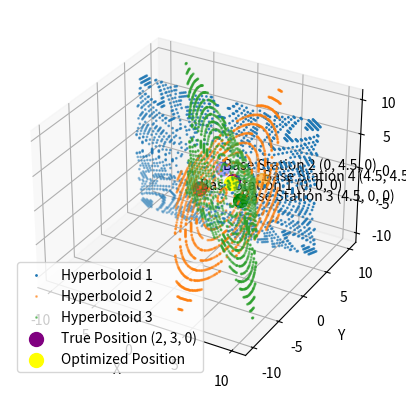

The matplotlib source for this figure:
import numpy as np
from scipy.optimize import least_squares
import matplotlib.pyplot as plt
from mpl_toolkits.mplot3d import Axes3D

# Known positions of base stations
base_stations = np.array([
    [0, 0, 0],       # Base Station 1
    [0, 4.5, 0],     # Base Station 2
    [4.5, 0, 0],     # Base Station 3
    [4.5, 4.5, 0]    # Base Station 4
])

# TDOA measurements in meters
tdoa_measurements = np.array([
    1.0274027996115447,   # TDOA between P1 and P2
    0.39525416704020455,  # TDOA between P1 and P3
    -0.5296863659009495   # TDOA between P1 and P4
])

# True position of the tag
true_position = np.array([2, 3, 0])

# Define the objective function
def objective_function(position, base_stations, tdoa_measurements):
    P1 = base_stations[0]
    differences = []
    
    for i, (P2, tdoa) in enumerate(zip(base_stations[1:], tdoa_measurements)):
        dist1 = np.linalg.norm(position - P1)
        dist2 = np.linalg.norm(position - P2)
        differences.append((dist1 - dist2) - tdoa)
    
    return differences

# Initial guess for the tag's position
initial_guess = np.array([2, 2, 0])

# Perform least squares optimization
result = least_squares(objective_function, initial_guess, args=(base_stations, tdoa_measurements))

# Extract the optimized position
optimized_position = result.x
print("Optimized Position:", optimized_position)

# Create a grid of points for visualization
x = np.linspace(-10, 10, 200)
y = np.linspace(-10, 10, 200)
z = np.linspace(-10, 10, 200)
X, Y, Z = np.meshgrid(x, y, z)

# Calculate distances to the base stations
dist1 = np.sqrt((X - base_stations[0][0])**2 + (Y - base_stations[0][1])**2 + (Z - base_stations[0][2])**2)
dist2 = np.sqrt((X - base_stations[1][0])**2 + (Y - base_stations[1][1])**2 + (Z - base_stations[1][2])**2)
dist3 = np.sqrt((X - base_stations[2][0])**2 + (Y - base_stations[2][1])**2 + (Z - base_stations[2][2])**2)
dist4 = np.sqrt((X - base_stations[3][0])**2 + (Y - base_stations[3][1])**2 + (Z - base_stations[3][2])**2)

# Calculate the difference in distances
delta_dist1 = dist1 - dist2
delta_dist2 = dist1 - dist3
delta_dist3 = dist1 - dist4

# Find points where the difference in distances matches the TDOA measurements
tolerance = 1e-3
mask1 = np.abs(delta_dist1 - tdoa_measurements[0]) < tolerance
mask2 = np.abs(delta_dist2 - tdoa_measurements[1]) < tolerance
mask3 = np.abs(delta_dist3 - tdoa_measurements[2]) < tolerance

# Plot the hyperboloids and base stations
fig = plt.figure()
ax = fig.add_subplot(111, projection='3d')
ax.scatter(X[mask1], Y[mask1], Z[mask1], s=1, label='Hyperboloid 1')
ax.scatter(X[mask2], Y[mask2], Z[mask2], s=1, label='Hyperboloid 2', alpha=0.5)
ax.scatter(X[mask3], Y[mask3], Z[mask3], s=1, label='Hyperboloid 3', alpha=0.5)

# Plot the base stations
ax.scatter(base_stations[:, 0], base_stations[:, 1], base_stations[:, 2], color=['red', 'blue', 'green', 'orange'], s=100)
for i, label in enumerate(['Base Station 1 (0, 0, 0)', 'Base Station 2 (0, 4.5, 0)', 'Base Station 3 (4.5, 0, 0)', 'Base Station 4 (4.5, 4.5, 0)']):
    ax.text(base_stations[i, 0], base_stations[i, 1], base_stations[i, 2], label, color='black')

# Plot the true position
ax.scatter(true_position[0], true_position[1], true_position[2], color='purple', s=100, label='True Position (2, 3, 0)')

# Plot the optimized position
ax.scatter(optimized_position[0], optimized_position[1], optimized_position[2], color='yellow', s=100, label='Optimized Position')

# Add labels and legend
ax.set_xlabel('X')
ax.set_ylabel('Y')
ax.set_zlabel('Z')
ax.legend()

plt.show()


# import numpy as np
# from scipy.optimize import least_squares
# import matplotlib.pyplot as plt
# from mpl_toolkits.mplot3d import Axes3D

# # Known positions of base stations
# base_stations = np.array([
#     [0, 0, 0],       # Base Station 1
#     [0, 4.5, 0],     # Base Station 2
#     [4.5, 0, 0],     # Base Station 3
#     [4.5, 4.5, 0]    # Base Station 4
# ])

# # TDOA measurements in meters
# tdoa_measurements = np.array([
#     1.0274027996115447,   # TDOA between P1 and P2
#     0.39525416704020455,  # TDOA between P1 and P3
#     -0.5296863659009495   # TDOA between P1 and P4
# ])

# def objective_function(position, base_stations, tdoa_measurements):
#     P1 = base_stations[0]
#     differences = []
    
#     for i, (P2, tdoa) in enumerate(zip(base_stations[1:], tdoa_measurements)):
#         dist1 = np.linalg.norm(position - P1)
#         dist2 = np.linalg.norm(position - P2)
#         differences.append((dist1 - dist2) - tdoa)
    
#     return differences

# # Initial guess for the tag's position
# initial_guess = np.array([2, 2, 0])

# # Perform least squares optimization
# result = least_squares(objective_function, initial_guess, args=(base_stations, tdoa_measurements))

# # Extract the optimized position
# optimized_position = result.x
# print("Optimized Position:", optimized_position)

# # Create a grid of points for visualization
# x = np.linspace(-10, 10, 200)
# y = np.linspace(-10, 10, 200)
# z = np.linspace(-10, 10, 200)
# X, Y, Z = np.meshgrid(x, y, z)

# # Calculate distances to the base stations
# dist1 = np.sqrt((X - base_stations[0][0])**2 + (Y - base_stations[0][1])**2 + (Z - base_stations[0][2])**2)
# dist2 = np.sqrt((X - base_stations[1][0])**2 + (Y - base_stations[1][1])**2 + (Z - base_stations[1][2])**2)
# dist3 = np.sqrt((X - base_stations[2][0])**2 + (Y - base_stations[2][1])**2 + (Z - base_stations[2][2])**2)
# dist4 = np.sqrt((X - base_stations[3][0])**2 + (Y - base_stations[3][1])**2 + (Z - base_stations[3][2])**2)

# # Calculate the difference in distances
# delta_dist1 = dist1 - dist2
# delta_dist2 = dist1 - dist3
# delta_dist3 = dist1 - dist4

# # Find points where the difference in distances matches the TDOA measurements
# tolerance = 1e-3
# mask1 = np.abs(delta_dist1 - tdoa_measurements[0]) < tolerance
# mask2 = np.abs(delta_dist2 - tdoa_measurements[1]) < tolerance
# mask3 = np.abs(delta_dist3 - tdoa_measurements[2]) < tolerance

# # Plot the hyperboloids and base stations
# fig = plt.figure()
# ax = fig.add_subplot(111, projection='3d')
# ax.scatter(X[mask1], Y[mask1], Z[mask1], s=1, label='Hyperboloid 1')
# ax.scatter(X[mask2], Y[mask2], Z[mask2], s=1, label='Hyperboloid 2', alpha=0.5)
# ax.scatter(X[mask3], Y[mask3], Z[mask3], s=1, label='Hyperboloid 3', alpha=0.5)

# # Plot the base stations
# ax.scatter(base_stations[:, 0], base_stations[:, 1], base_stations[:, 2], color=['red', 'blue', 'green', 'orange'], s=100, label=['Base Station 1 (0, 0, 0)', 'Base Station 2 (0, 4.5, 0)', 'Base Station 3 (4.5, 0, 0)', 'Base Station 4 (4.5, 4.5, 0)'])

# # Plot the true position
# ax.scatter(true_position[0], true_position[1], true_position[2], color='purple', s=100, label='True Position (2, 3, 0)')

# # Plot the optimized position
# ax.scatter(optimized_position[0], optimized_position[1], optimized_position[2], color='yellow', s=100, label='Optimized Position')

# # Add labels and legend
# ax.set_xlabel('X')
# ax.set_ylabel('Y')
# ax.set_zlabel('Z')
# ax.legend()

# plt.show()
